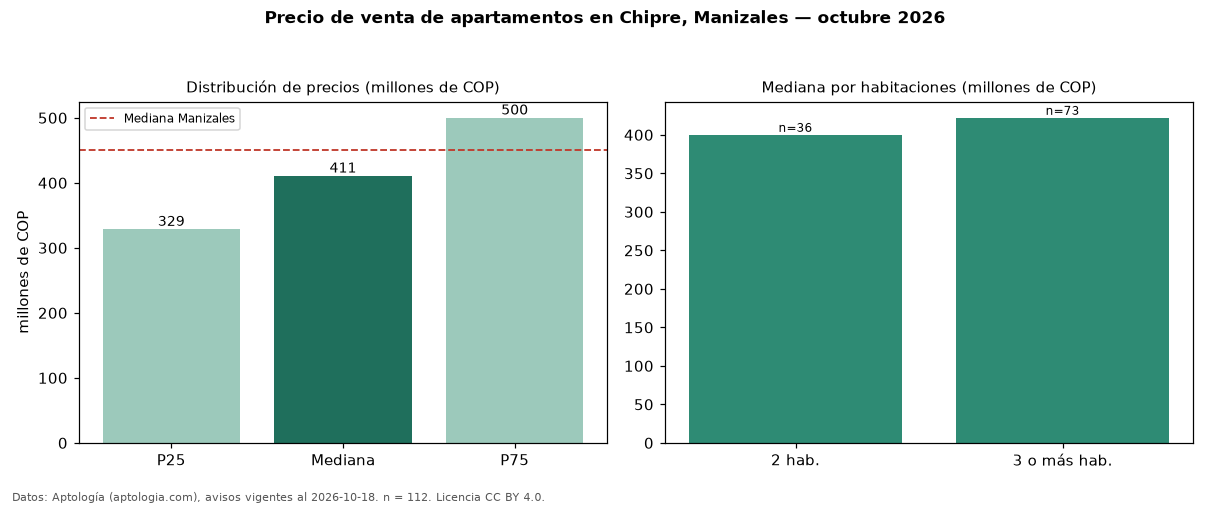

Data behind this chart, as committed beside it:
seccion, metrica, valor, moneda, n
precio, p25, 328750000, COP, 112
precio, mediana, 410797500, COP, 112
precio, p75, 500000000, COP, 112
precio, minimo, 176000000, COP, 112
precio, maximo, 1890000000, COP, 112
m2, mediana_precio_m2, 5658712, COP, 112
m2, area_mediana_m2, 71.0, m2, 112
admin, mediana_admin_mes, 223000, COP, 72
banos, mediana_banos, 2.0, , 
parqueadero, pct_con_parqueadero, 80.9, %, 94
estrato, estrato_mas_frecuente, 4, , 112
habitaciones, 2, 400000000, COP, 36
habitaciones, 3+, 422100000, COP, 73
ciudad, mediana_ciudad_referencia, 450000000, COP, 
ciudad, mediana_m2_ciudad, 5653956, COP, 
fuente, fecha_datos, 2026-10-18, , 
fuente, atribucion, https://www.aptologia.com/venta/manizale…, , 
fuente, licencia, CC BY 4.0, , 
